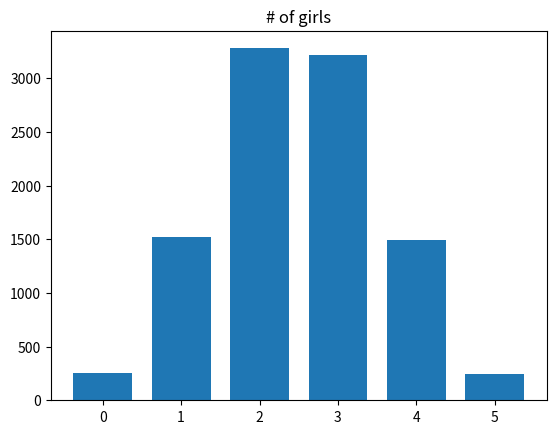

This figure's Python source:
import numpy as np

rnd = np.random.default_rng()

N = 10000
trial_results = np.zeros(N)

# Constitute the set of 25 girls and 25 boys.
whole_class = np.repeat(['girl', 'boy'], [25, 25])

# Repeat the following steps N times.
for i in range(N):

    # Shuffle the numbers
    shuffled = rnd.permuted(whole_class)

    # Take the first 5 numbers, call them c.
    c = shuffled[:5]

    # Count how many girls there are, put the result in d.
    d = np.sum(c == 'girl')

    # Keep track of each trial result in z.
    trial_results[i] = d

    # End the experiment, go back and repeat until all 1000 trials are
    # complete.

# Count the number of times we got four girls, put the result in k.
k = np.sum(trial_results == 4)

# Convert to a proportion.
kk = k / N

# Print the result.
print(kk)

# Import the plotting package.
import matplotlib.pyplot as plt

# Do histogram, with one bin for each possible number.
plt.hist(trial_results, bins=range(7), align='left', rwidth=0.75)
plt.title('# of girls');